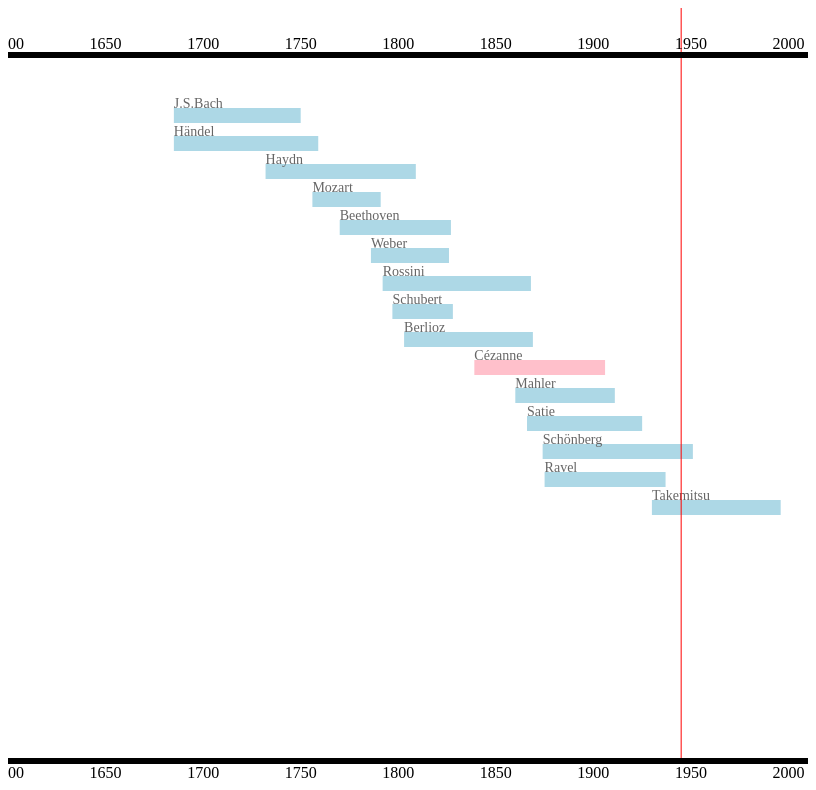
D3 v3 page, settled after 480 driven frames (8 s of simulated time); the page loaded 2 data file(s).



    var height = 800;

    var svg = d3.select('body').append('svg').attr('width',800).attr('height',height);

    var x = d3.time.scale().domain([new Date(1600,0,0,0,0,0,0),new Date(2010,0,0,0,0,0,0)]).range([0,800]);

    xAxis = d3.svg.axis()
            .scale(x)
        // .tickFormat(d3.time.format('%Y'))
            .orient("top");
    xAxis2 = d3.svg.axis()
            .scale(x)
            .orient("bottom");

    d3.tsv('./composers.tsv',function(composers){
        d3.tsv('./painters.tsv',function(painters){
            var dat2 = _.map(composers,function(d,i){
                var d2 = {};
                d2.from = new Date(+d.from,0,0,0,0,0,0);
                d2.to = new Date(+d.to,0,0,0,0,0,0);
                d2.name = d.name;
                d2.i = i;
                d2.kind = 'composer';
                return d2;
            })
            dat2 = dat2.concat(
            _.map(painters,function(d,i){
                var d2 = {};
                d2.from = new Date(+d.from,0,0,0,0,0,0);
                d2.to = new Date(+d.to,0,0,0,0,0,0);
                d2.name = d.name;
                d2.i = i;
                d2.kind = 'painter';
                return d2;
            }));

            var dat3 = _.sortBy(dat2,function(d){return d.from;});
            console.log(dat3);

            gs = svg.append('g').selectAll('g')
                    .data(dat3)
                    .enter().append('g').attr('class','timeline');
            var y1945 = new Date(1945,0,0,0,0,0,0);

            svg.append('g').append('line').attr({x1: x(y1945),y1:0,x2:x(y1945),y2:height-50}).attr('class','vert red timeline');

            xaxisobj = svg.append("g")
                    .attr("transform", "translate(0,50)")
                    .attr('class','axis x x1')
                    .call(xAxis);

            xaxisobj2 = svg.append("g")
                    .attr("transform", "translate(0,"+(height-50)+")")
                    .attr('class','axis x x2')
                    .call(xAxis2);

            gs.call(mkEvent);
        });
    });

    var zoomed = false;

    function clicked(){
        var y1945 = new Date(1945,0,0,0,0,0,0);
        if(zoomed){ // already zoomed in?
            zoomed = false;
            x = d3.time.scale().domain([new Date(1600,0,0,0,0,0,0),new Date(2010,0,0,0,0,0,0)]).range([0,800]);
            xaxisobj.transition().duration(500).call(xAxis.scale(x));
            svg.select('.vert').transition().duration(500).attr({x1: x(y1945),y1:0,x2:x(y1945),y2:height-50});
            gs.transition().duration(500).attr('transform',function(d,i){return 'translate('+x(d.from)+','+(i*28+100)+')';})
                    .attr('width',function(d){return x(d.to)-x(d.from);});
            gs.selectAll('rect').transition().duration(500).attr('width',function(d){return x(d.to)-x(d.from);});

        }else{
            zoomed = true;
            var cent = x.invert(event.x);
            var yr = cent.getFullYear();
            x = d3.time.scale().domain([new Date(yr-50,0,0,0,0,0,0),new Date(yr+50,0,0,0,0,0,0)]).range([0,800]);
            console.log(event);
            xaxisobj.transition().duration(500).call(xAxis.scale(x));
            svg.select('.vert').transition().duration(500).attr({x1: x(y1945),y1:0,x2:x(y1945),y2:height-50});
            gs.transition().duration(500).attr('transform',function(d,i){return 'translate('+x(d.from)+','+(i*28+100)+')';})
                    .attr('width',function(d){return x(d.to)-x(d.from);});
            gs.selectAll('rect').transition().duration(500).attr('width',function(d){return x(d.to)-x(d.from);});
        }
    }
    function mkEvent(s){
        s.attr('transform',function(d,i){return 'translate('+x(d.from)+','+(i*28+100)+')';})
                .append('rect').attr('x',0)
                .attr('y',0)
                .attr('width',function(d){return x(d.to)-x(d.from);})
                .attr('height',15)
                .attr('i',function(_,i){return i;})
                .attr('class',function(d){return 'event '+ d.kind;})
                .on('click',clicked);

        s.append('text')
                .text(function(d){return d.name;})
                .attr('x',0).attr('y',0).attr('class','event-text');
    }



### data: composers.tsv
from	to	name
1685	1750	J.S.Bach
1685	1759	Händel
1732	1809	Haydn
1756	1791	Mozart
1770	1827	Beethoven
1786	1826	Weber
1930	1996	Takemitsu
1875	1937	Ravel
1866	1925	Satie
1792	1868	Rossini
1797	1828	Schubert
1803	1869	Berlioz
1874	1951	Schönberg
1860	1911	Mahler

### data: painters.tsv
from	to	name
1839	1906	Cézanne